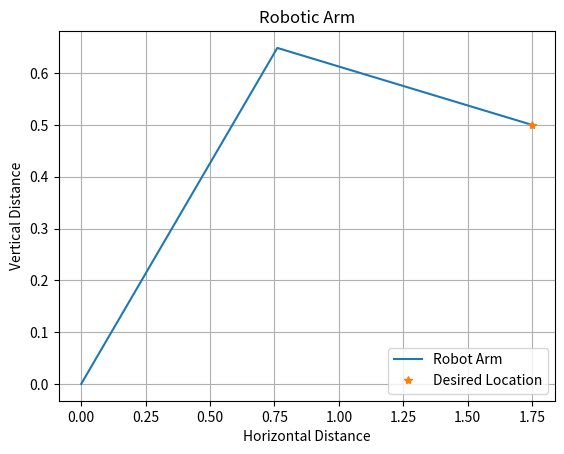

The matplotlib source for this figure:
"""
@details It finds the angles for the elbow and arm for the ME-405 lab term project
@author: Horacio Albarran
"""

# Importing libraries
import math 
import matplotlib.pyplot as plt


class ElArAngles:
    '''!
    @brief   Provides with the angles for the robot arm
    @details Using Inverse Kinematics (IK) the angle for the arm with respect 
                to the horizontal can be found as well as finding the angle required
                for the elbow in order reach the end-effector position described
                by the coordinates x and y
                Furthur, help/calculations were obtained from the following 
                MATLAB documentation :
                    https://www.mathworks.com/help/symbolic/derive-and-apply-inverse-kinematics-to-robot-arm.html
    '''
    
    def __init__(self):
        '''!
        @brief It will initialiaze the variables on the main file
        '''
        # Providing with the coordinates for the origin 
        self.origin = 0;
        
        # It creates a local variable for plt
        self.plt = plt;
        
        # Creating the math variable
        self.math = math;
        
        # Given coordinates of desired point in space, end-effector location
        self.x = 1.75;      
        self.y = .5; 
        
        # Lengths of links
        self.leo = 1;                            # Length of elbow
        self.lBe = 1;                            # Length of arm
        
        # Creating arrays for data
        self.datax = [];
        self.datay = [];

    def plot(self,data_x,data_y):
        '''!
        @brief   It provides with a function to plot for the data provided. 
        @details The function needs inputs "datax" as day and "datay" as flu
                     state for the student in order to provide with a plot of 
                     the behavior of the student during a period of 50 days
        '''
        
        self.plt.plot(data_x, data_y, label='Robot Arm')
        self.plt.ylabel('Vertical Distance')                 
        self.plt.xlabel('Horizontal Distance')
        self.plt.title ('Robotic Arm')
        self.plt.grid()

    def run(self):
        '''
        @brief It will run the file to calculate for the angles for the arm and elbow
        '''
        
        # if statements are to correct for singularity so that there is no 
        # negative values placed on the x-y-coordinate
        if self.y > 1:                                 
            # Equation to find the angle for the elbow
            self.tetha2_rad = 2*self.math.atan( self.math.sqrt((-self.leo**2 + 2*self.leo*self.lBe - self.lBe**2 + self.x**2 + self.y**2)*(self.leo**2 + 2*self.leo*self.lBe + self.lBe**2 - self.x**2 - self.y**2))/(-self.leo**2 + 2*self.leo*self.lBe - self.lBe**2 + self.x**2 + self.y**2))   
            self.tetha2 = self.tetha2_rad*(180/self.math.pi);                       # Transforming the angles to degrees
            
            # Equations to find the angle for the arm
            self.phi1 = self.math.sqrt( -self.leo**4 + 2*(self.leo**2)*(self.lBe**2) + 2*(self.leo**2)*(self.x**2) + 2*(self.leo**2)*(self.y**2) - self.lBe**4 + 2*(self.lBe**2)*(self.x**2) + 2*(self.lBe**2)*(self.y**2) -self.x**4 - 2*(self.x**2)*(self.y**2) - self.y**4);
            self.tetha1_rad = 2*self.math.atan((2*self.leo*self.y - self.phi1)/(self.leo**2 + 2*self.leo*self.x - self.lBe**2 + self.x**2 + self.y**2))
            self.tetha1 = self.tetha1_rad*(180/self.math.pi);                       # Transforming the angles to degrees
        
        elif self.y <= 1:
            # Equation to find the angle for the elbow
            self.tetha2_rad = -2*self.math.atan( self.math.sqrt((-self.leo**2 + 2*self.leo*self.lBe - self.lBe**2 + self.x**2 + self.y**2)*(self.leo**2 + 2*self.leo*self.lBe + self.lBe**2 - self.x**2 - self.y**2))/(-self.leo**2 + 2*self.leo*self.lBe - self.lBe**2 + self.x**2 + self.y**2))   
            self.tetha2 = self.tetha2_rad*(180/self.math.pi);                       # Transforming the angles to degrees
            
            # Equations to find the angle for the arm
            self.phi1 = self.math.sqrt( -self.leo**4 + 2*(self.leo**2)*(self.lBe**2) + 2*(self.leo**2)*(self.x**2) + 2*(self.leo**2)*(self.y**2) - self.lBe**4 + 2*(self.lBe**2)*(self.x**2) + 2*(self.lBe**2)*(self.y**2) -self.x**4 - 2*(self.x**2)*(self.y**2) - self.y**4);
            self.tetha1_rad = 2*self.math.atan((2*self.leo*self.y + self.phi1)/(self.leo**2 + 2*self.leo*self.x - self.lBe**2 + self.x**2 + self.y**2))
            self.tetha1 = self.tetha1_rad*(180/self.math.pi);  
            
        # Creating an array with the values for the angles for the elbow and arm
        # of the robotic arm
        self.angles = [self.tetha1_rad,self.tetha2_rad];
        
        print(self.angles);                 # <--------------------------------- YIELD ANGLES IN HERE
    

# ==============================================================================================================
        # Calculating locations for the joint of the elbow and the wrist 
        # location as well as plotting the desired location to be ploted
        
        # Origin
        #self.plot(self.origin,self.origin, '*')
        self.datax.append(self.origin)
        self.datay.append(self.origin)
        
        # Elbow location
        self.elbowx = self.leo*self.math.cos(self.tetha1_rad);
        self.elbowy = self.leo*self.math.sin(self.tetha1_rad);
        #self.plot(self.elbowx,self.elbowy, '.')
        self.datax.append(self.elbowx)
        self.datay.append(self.elbowy)
        
        print(self.elbowx,self.elbowy)
        
        # Arm location
        self.armx = self.elbowx + self.lBe*self.math.cos(self.tetha2_rad + self.tetha1_rad);
        self.army = self.elbowy + self.lBe*self.math.sin(self.tetha2_rad + self.tetha1_rad);
        #self.plot(self.armx,self.army,'.')
        self.datax.append(self.armx)
        self.datay.append(self.army)
        
        print(self.armx,self.army)
        
        # Point of desired location at end of arm
        self.locx = self.x;
        self.locy = self.y;
        #self.plot(self.locx,self.locy,'x')
        
        print(self.locx,self.locy)
        
# ===============================================================================================================
        
        self.plot(self.datax,self.datay)            # Plotting mechanism
        self.plt.plot(self.locx, self.locy, '*', label='Desired Location')    # Plotting desired location, end-effector location
        self.plt.legend (loc='lower right')
        
        


## Dunder method to run the file automatically on the console pannel
if __name__ == '__main__':
    function = ElArAngles()
    function.run()
    


 
 

